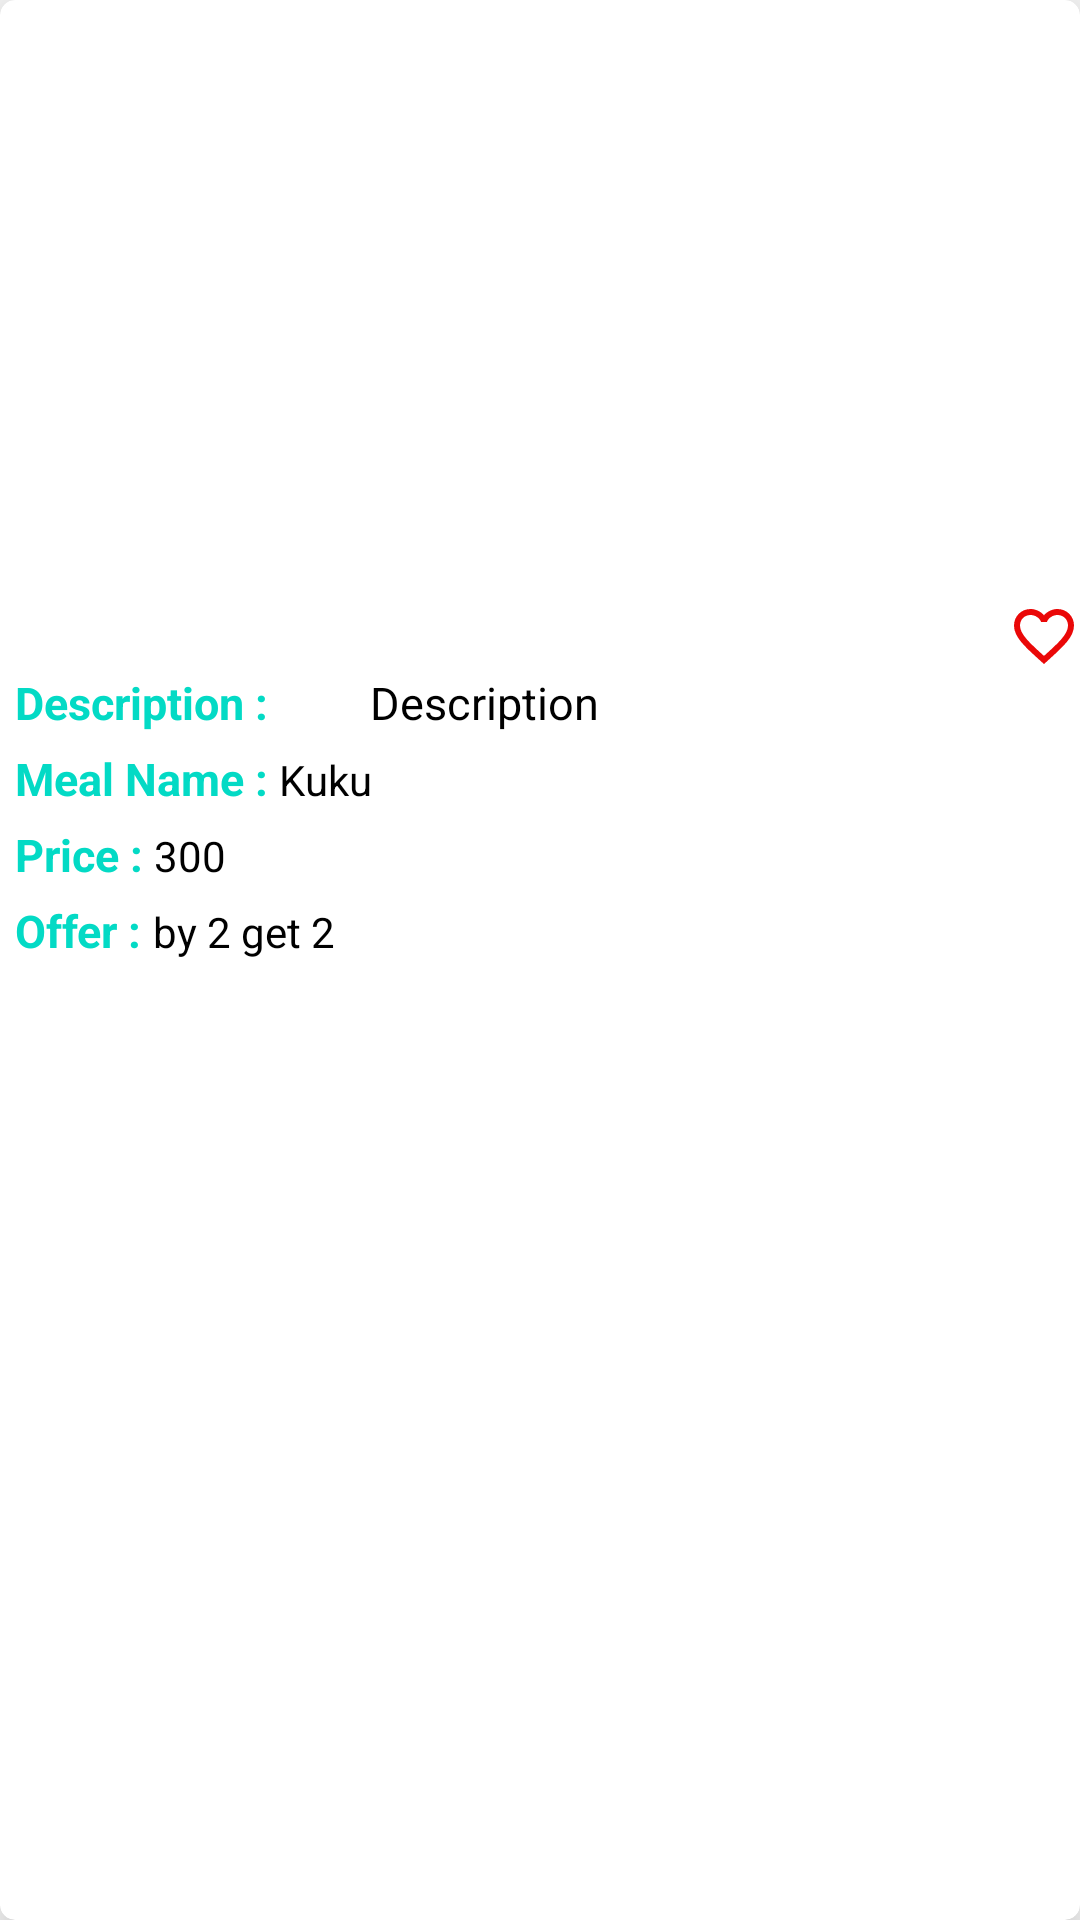

This screen was rendered from an Android layout file. Write that file and the resources it references.
<!-- AndroidManifest.xml: application theme AppTheme -->
<!-- res/layout/model_food.xml -->
<?xml version="1.0" encoding="utf-8"?>
<android.support.v7.widget.CardView xmlns:android="http://schemas.android.com/apk/res/android"
    android:layout_width="match_parent"
    xmlns:app="http://schemas.android.com/apk/res-auto"
    app:cardElevation="10dp"
    android:layout_margin="5dp"
    app:cardCornerRadius="5dp"
    app:cardBackgroundColor="@color/white"
    android:layout_height="wrap_content">

    <RelativeLayout

        android:layout_width="match_parent"
        android:layout_height="match_parent">
        <ImageView
            android:src="@drawable/meal"
            android:scaleType="centerCrop"
            android:layout_width="match_parent"
            android:id="@+id/iv_foodImage"
            android:layout_height="200dp"
            />
        <LinearLayout
            android:id="@+id/onn"
            android:layout_below="@+id/iv_foodImage"
            android:orientation="horizontal"
            android:layout_alignParentRight="true"
            android:layout_width="wrap_content"
            android:layout_height="wrap_content">

            <ImageView
                app:srcCompat="@drawable/fav_border"
                android:id="@+id/iv_fav"
                android:layout_width="0dp"
                android:layout_weight="5"
                android:layout_height="wrap_content" />

        </LinearLayout>
        <LinearLayout
            android:layout_marginLeft="5dp"
            android:id="@+id/one"
            android:layout_below="@+id/onn"
            android:orientation="horizontal"
            android:weightSum="3"
            android:layout_width="match_parent"
            android:layout_height="wrap_content">


            <TextView
                android:textSize="15dp"
                android:textStyle="bold"
                android:layout_below="@+id/iv_menuImage"
                android:textColor="@color/colorAccent"
                android:text="Description : "
                android:layout_width="0dp"
                android:layout_weight="1"
                android:layout_height="wrap_content" />
            <TextView
                android:textSize="15dp"
                android:layout_below="@+id/iv_foodImage"
                android:id="@+id/txt_foodDescription"
                android:textColor="@color/black"
                android:text="Description"
                android:layout_width="0dp"
                android:layout_weight="1"
                android:layout_height="wrap_content" />
        </LinearLayout>
        <LinearLayout
            android:layout_marginLeft="5dp"
            android:layout_marginTop="5dp"
            android:layout_below="@+id/one"
            android:id="@+id/two"
            android:orientation="horizontal"
            android:weightSum="1"
            android:layout_width="match_parent"
            android:layout_height="wrap_content">


            <TextView
                android:textSize="15dp"
                android:textStyle="bold"
                android:layout_below="@+id/iv_menuImage"
                android:textColor="@color/colorAccent"
                android:text="Meal Name : "
                android:layout_width="0dp"
                android:layout_weight="1"
                android:layout_height="wrap_content" />
            <TextView
                android:layout_below="@+id/txt_foodDescription"
                android:id="@+id/txt_foodName"
                android:textColor="@color/black"
                android:text="Kuku"
                android:layout_width="match_parent"
                android:layout_height="wrap_content" />
        </LinearLayout>
        <LinearLayout
            android:id="@+id/three"
            android:layout_marginLeft="5dp"
            android:layout_marginTop="5dp"
            android:layout_below="@+id/two"
            android:orientation="horizontal"
            android:weightSum="1"
            android:layout_width="match_parent"
            android:layout_height="wrap_content">


            <TextView
                android:textSize="15dp"
                android:textStyle="bold"
                android:textColor="@color/colorAccent"
                android:text="Price : "
                android:layout_width="0dp"
                android:layout_weight="1"
                android:layout_height="wrap_content" />
            <TextView
                android:id="@+id/txt_foodPrice"
                android:textColor="@color/black"
                android:text="300"
                android:layout_width="match_parent"
                android:layout_height="wrap_content" />
        </LinearLayout>
        <LinearLayout
            android:layout_marginLeft="5dp"
            android:layout_marginTop="5dp"
            android:layout_marginBottom="10dp"
            android:layout_below="@+id/three"
            android:orientation="horizontal"
            android:weightSum="1"
            android:layout_width="match_parent"
            android:layout_height="wrap_content">


            <TextView
                android:textSize="15dp"
                android:textStyle="bold"
                android:textColor="@color/colorAccent"
                android:text="Offer : "
                android:layout_width="0dp"
                android:layout_weight="1"
                android:layout_height="wrap_content" />
            <TextView
                android:id="@+id/txt_foodOffer"
                android:textColor="@color/black"
                android:text="by 2 get 2"
                android:layout_width="match_parent"
                android:layout_height="wrap_content" />

        </LinearLayout>



    </RelativeLayout>

</android.support.v7.widget.CardView>
<!-- resources referenced by this layout -->
<resources>
  <!-- drawable fav_border (drawable) -->
  <vector xmlns:android="http://schemas.android.com/apk/res/android"
          android:width="24dp"
          android:height="24dp"
          android:viewportWidth="24.0"
          android:viewportHeight="24.0">
      <path
          android:fillColor="#ea0808"
          android:pathData="M16.5,3c-1.74,0 -3.41,0.81 -4.5,2.09C10.91,3.81 9.24,3 7.5,3 4.42,3 2,5.42 2,8.5c0,3.78 3.4,6.86 8.55,11.54L12,21.35l1.45,-1.32C18.6,15.36 22,12.28 22,8.5 22,5.42 19.58,3 16.5,3zM12.1,18.55l-0.1,0.1 -0.1,-0.1C7.14,14.24 4,11.39 4,8.5 4,6.5 5.5,5 7.5,5c1.54,0 3.04,0.99 3.57,2.36h1.87C13.46,5.99 14.96,5 16.5,5c2,0 3.5,1.5 3.5,3.5 0,2.89 -3.14,5.74 -7.9,10.05z"/>
  </vector>
  <style name="AppTheme" parent="Theme.AppCompat.Light.DarkActionBar">
          
          <item name="colorPrimary">@color/colorPrimary</item>
          <item name="colorPrimaryDark">@color/colorPrimaryDark</item>
          <item name="colorAccent">@color/colorAccent</item>
      </style>
  <!-- not gathered from this repository: default colours our renderer supplied (Android Studio template values) -->
  <color name="black">#FF000000</color>
  <color name="white">#FFFFFFFF</color>
  <color name="colorPrimary">#FF6200EE</color>
  <color name="colorPrimaryDark">#FF3700B3</color>
  <color name="colorAccent">#FF03DAC5</color>
</resources>
